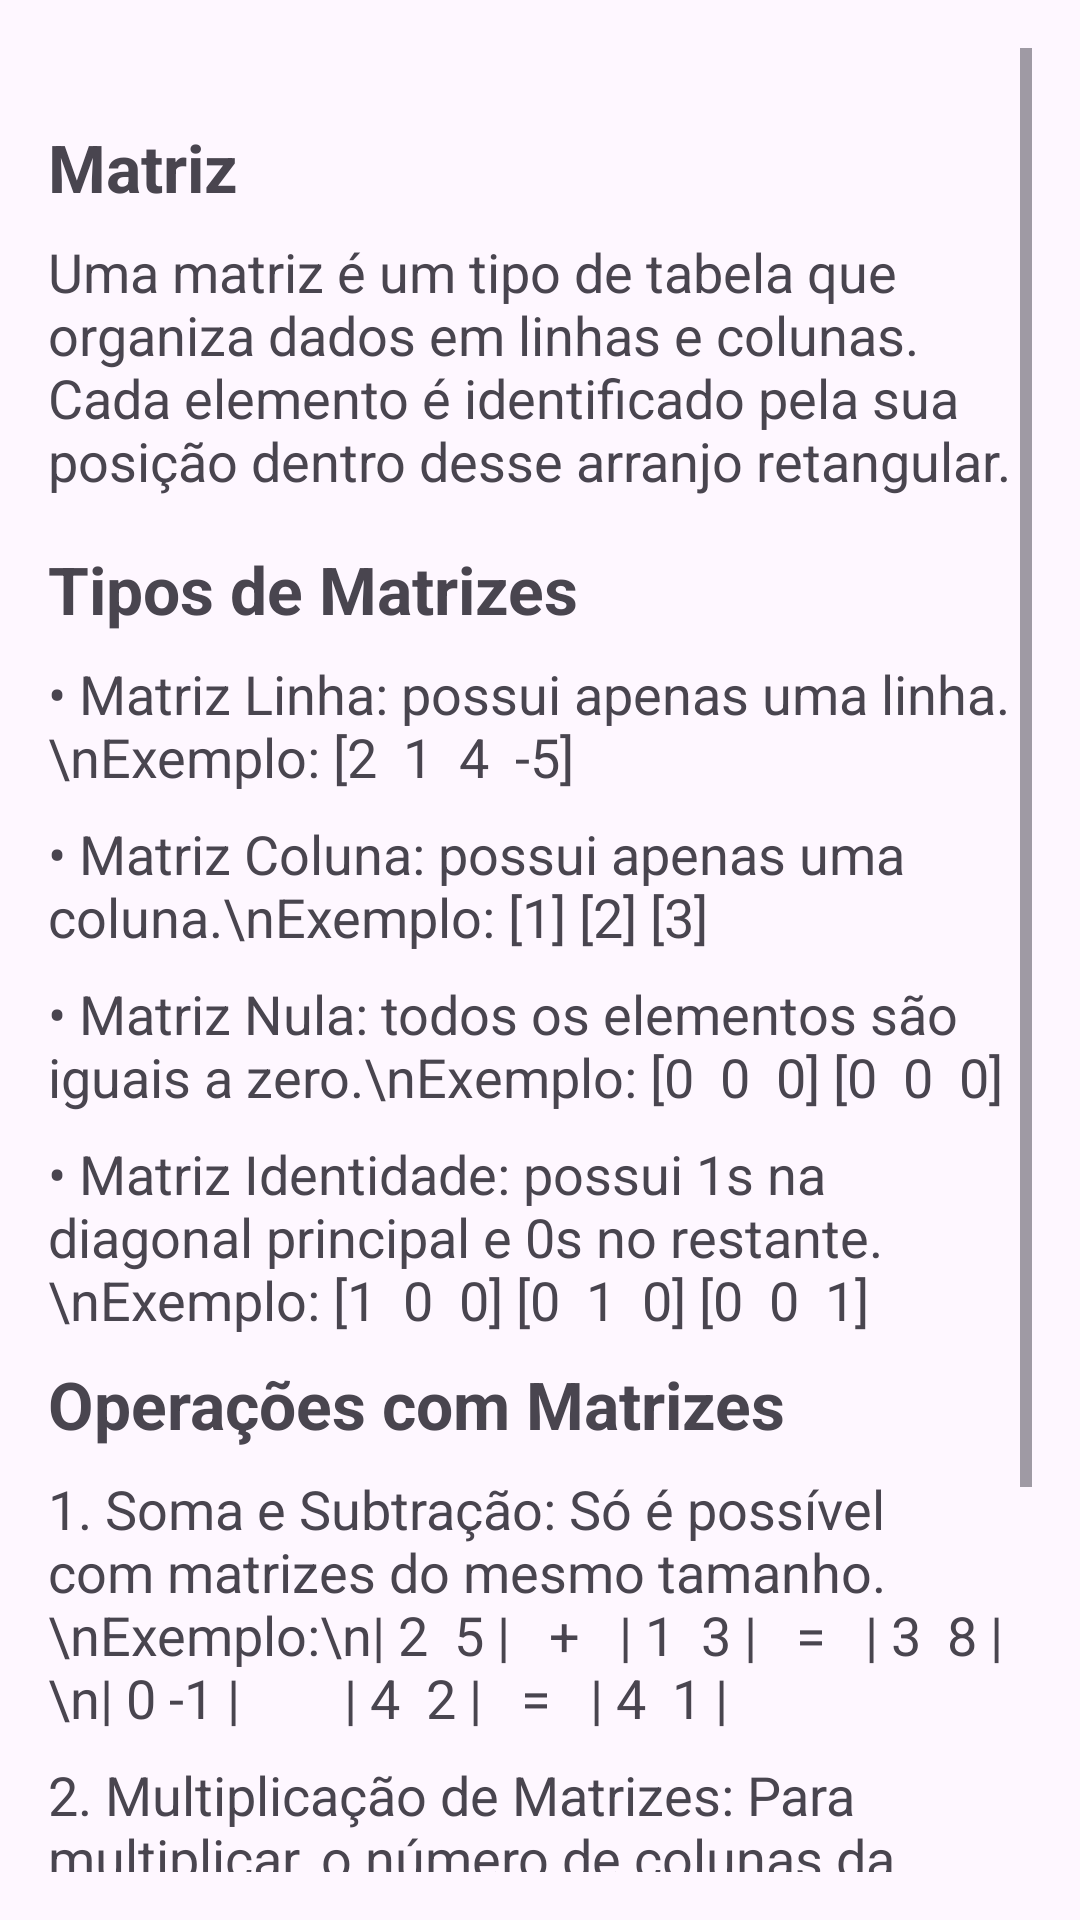

Produce the Android XML layout that renders to this screen, including the resource entries it uses.
<!-- AndroidManifest.xml: application theme Theme.ProjetoDDM_TMA -->
<!-- res/layout/activity_main.xml -->
<ScrollView android:layout_width="match_parent"
    android:layout_height="match_parent"
    android:padding="16dp"
    xmlns:android="http://schemas.android.com/apk/res/android">

    <LinearLayout
        android:orientation="vertical"
        android:layout_width="match_parent"
        android:layout_marginTop="25dp"
        android:layout_height="wrap_content">

        <TextView
            android:layout_width="match_parent"
            android:layout_height="wrap_content"
            android:text="Matriz"
            android:textSize="22sp"
            android:textStyle="bold"
            android:paddingBottom="8dp"/>

        <TextView
            android:layout_width="match_parent"
            android:layout_height="wrap_content"
            android:text="Uma matriz é um tipo de tabela que organiza dados em linhas e colunas. Cada elemento é identificado pela sua posição dentro desse arranjo retangular."
            android:textSize="18sp"
            android:paddingBottom="16dp"/>

        <TextView
            android:layout_width="match_parent"
            android:layout_height="wrap_content"
            android:text="Tipos de Matrizes"
            android:textSize="22sp"
            android:textStyle="bold"
            android:paddingBottom="8dp"/>

        <TextView
            android:layout_width="match_parent"
            android:layout_height="wrap_content"
            android:text="• Matriz Linha: possui apenas uma linha.\nExemplo: [2  1  4  -5]"
            android:textSize="18sp"
            android:paddingBottom="8dp"/>

        <TextView
            android:layout_width="match_parent"
            android:layout_height="wrap_content"
            android:text="• Matriz Coluna: possui apenas uma coluna.\nExemplo: [1] [2] [3]"
            android:textSize="18sp"
            android:paddingBottom="8dp"/>

        <TextView
            android:layout_width="match_parent"
            android:layout_height="wrap_content"
            android:text="• Matriz Nula: todos os elementos são iguais a zero.\nExemplo: [0  0  0] [0  0  0]"
            android:textSize="18sp"
            android:paddingBottom="8dp"/>

        <TextView
            android:layout_width="match_parent"
            android:layout_height="wrap_content"
            android:text="• Matriz Identidade: possui 1s na diagonal principal e 0s no restante.\nExemplo: [1  0  0] [0  1  0] [0  0  1]"
            android:textSize="18sp"
            android:paddingBottom="8dp"/>

        <TextView
            android:layout_width="match_parent"
            android:layout_height="wrap_content"
            android:text="Operações com Matrizes"
            android:textSize="22sp"
            android:textStyle="bold"
            android:paddingBottom="8dp"/>

        <TextView
            android:layout_width="match_parent"
            android:layout_height="wrap_content"
            android:text="1. Soma e Subtração: Só é possível com matrizes do mesmo tamanho.\nExemplo:\n| 2  5 |   +   | 1  3 |   =   | 3  8 |\n| 0 -1 |        | 4  2 |   =   | 4  1 |"
            android:textSize="18sp"
            android:paddingBottom="8dp"/>

        <TextView
            android:layout_width="match_parent"
            android:layout_height="wrap_content"
            android:text="2. Multiplicação de Matrizes: Para multiplicar, o número de colunas da primeira deve ser igual ao número de linhas da segunda.\nExemplo:\n| 1  2 |   ×   | 5  6 |   =   | 19  22 |\n| 3  4 |         | 7  8 |       | 43  50 |"
            android:textSize="18sp"
            android:paddingBottom="16dp"/>

        <Button
            android:id="@+id/btnAbrirQuiz"
            android:layout_width="match_parent"
            android:layout_height="50dp"
            android:text="Ir para o Quiz"
            android:backgroundTint="@color/buttonBackgroundColor"

            android:layout_marginLeft="10dp"
            android:layout_marginRight="10dp"
            android:layout_gravity="center"
            android:layout_marginBottom="30dp"
            />
    </LinearLayout>
</ScrollView>
<!-- resources referenced by this layout -->
<resources>
  <color name="buttonBackgroundColor">#2196F3</color>
  <style name="Theme.ProjetoDDM_TMA" parent="Base.Theme.ProjetoDDM_TMA" />
  <style name="Base.Theme.ProjetoDDM_TMA" parent="Theme.Material3.DayNight.NoActionBar">
          
          
      </style>
</resources>
